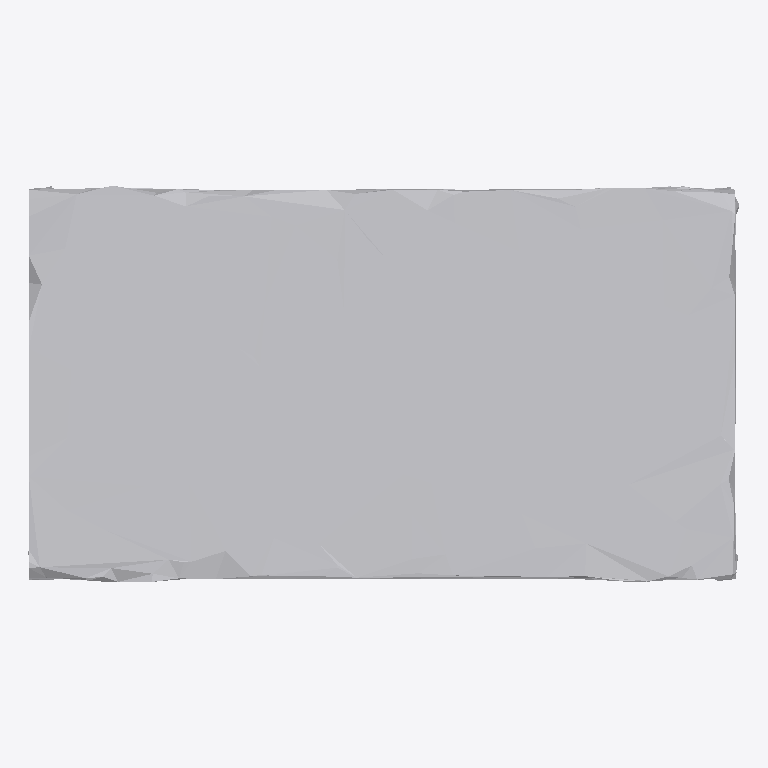
Plan cut of the same IFC building model at storey 'Ground Floor' (level 0.00 m, cut at 1.40 m), seen from above with north up, elements coloured by IFC class: 1 other element (light grey). No cut surface shows.
Extent 0.492 m × 0.275 m × 0.467 m (x, y, z). Storeys (1): Ground Floor at 0.00 m. Elements (1): 1 IfcFurniture.

HEADER;
FILE_DESCRIPTION(('ViewDefinition [CoordinationView]'),'2;1');
FILE_NAME('','2026-07-12T15:54:53',(''),(''),'IfcOpenShell 0.8.0','IfcOpenShell 0.8.0','');
FILE_SCHEMA(('IFC4'));
ENDSEC;
DATA;
#17=IFCPROJECT('1u29VvgBn4OvIRuJPN9Lqs',#5,'Office Project',$,$,$,$,(#15),#10);
#20=IFCSITE('1D4d7HPX97APWPtQ2niQMC',#5,'Site',$,$,#19,$,$,.ELEMENT.,$,$,$,$,$);
#22=IFCBUILDING('11XF5FcfH8XwyZi8QN4ydk',#5,'Building',$,$,#21,$,$,.ELEMENT.,$,$,$);
#24=IFCBUILDINGSTOREY('0ZCk$HQrD8LvyKttRchNy7',#5,'Ground Floor',$,$,#23,$,$,.ELEMENT.,0.0);
#35=IFCFURNITURE('3OMsls0Qb2Ox0YckKLQ3Iw',#5,'cabinet',$,$,#34,#31,$,$);
ENDSEC;
